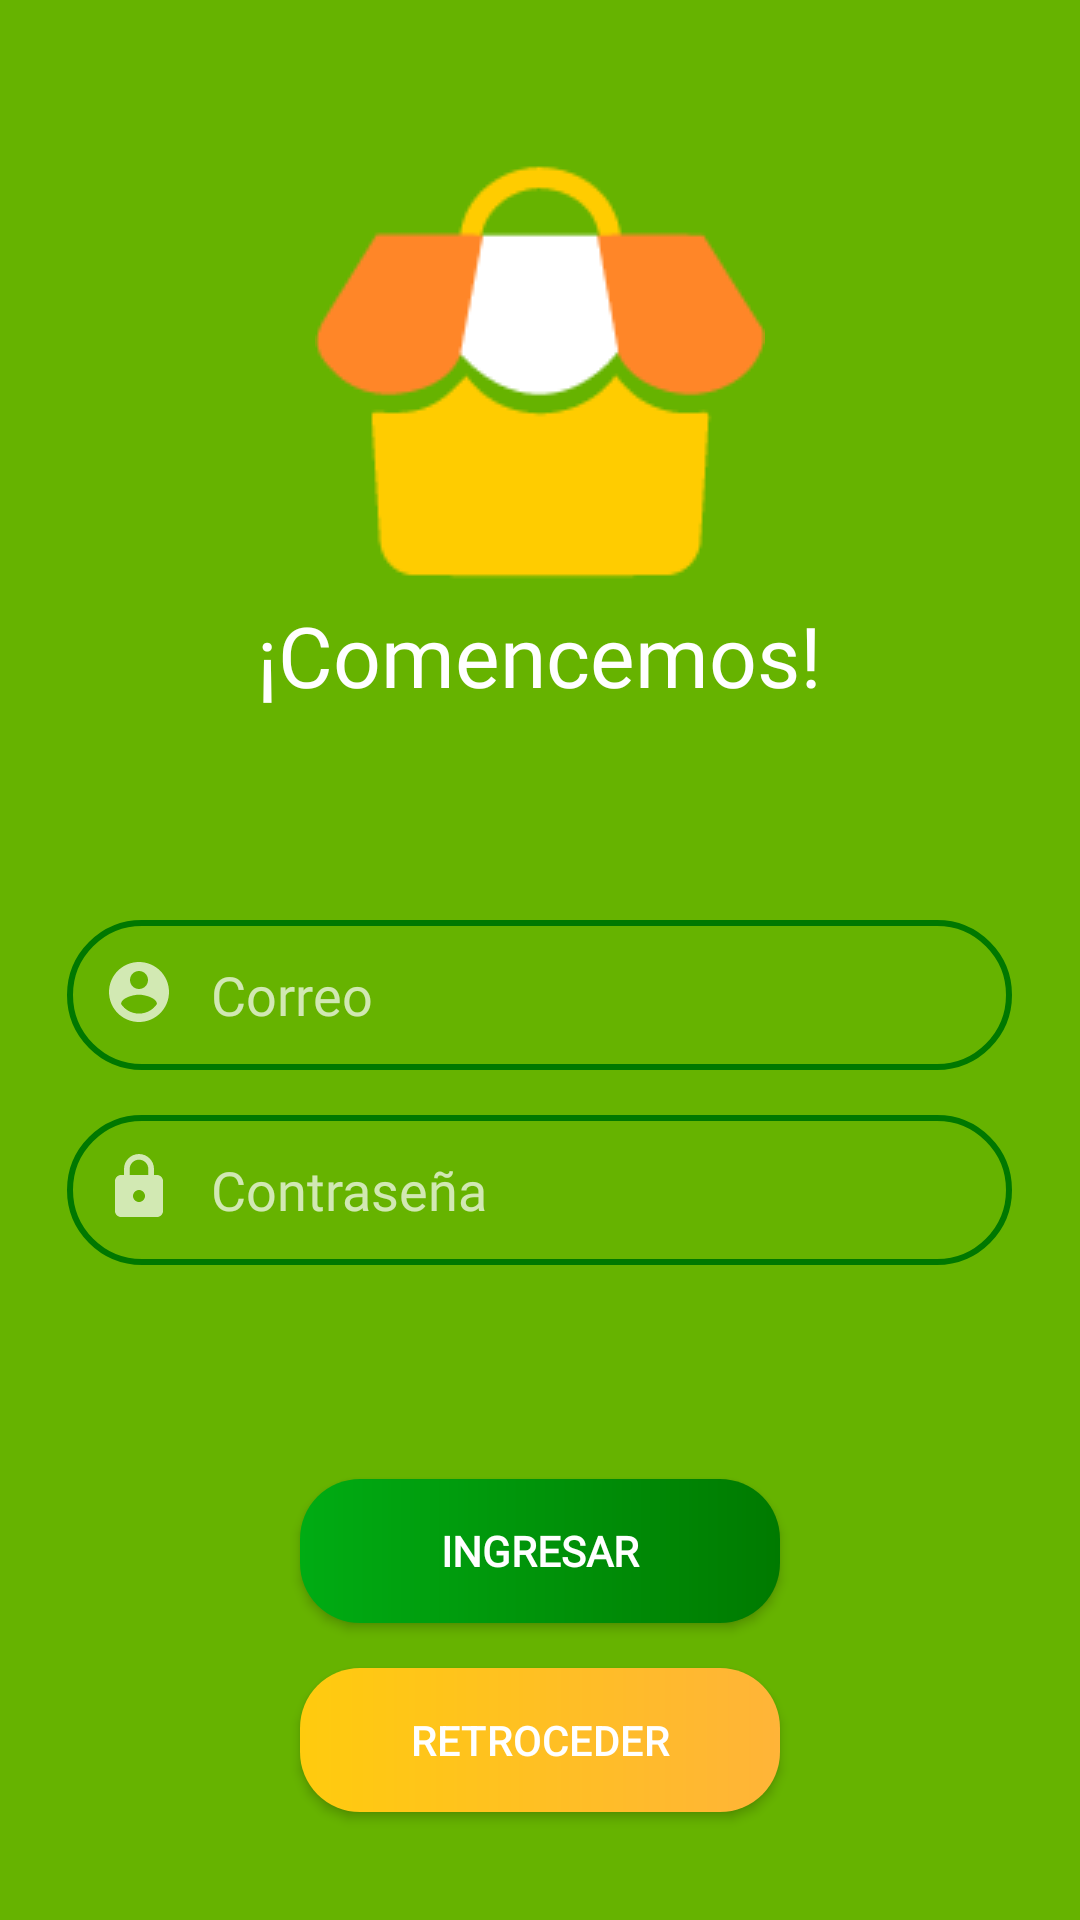

Write the Android layout XML for this screen, with the resource values it uses.
<!-- AndroidManifest.xml: application theme Theme.AppCompat.NoActionBar -->
<!-- res/layout/login_activity.xml -->
<?xml version="1.0" encoding="utf-8"?>
<LinearLayout xmlns:android="http://schemas.android.com/apk/res/android"
    xmlns:app="http://schemas.android.com/apk/res-auto"
    xmlns:tools="http://schemas.android.com/tools"
    android:layout_width="match_parent"
    android:layout_height="match_parent"
    android:orientation="vertical"
    tools:context=".login_MainActivity"
    android:background="#66B300">

    <LinearLayout
        android:layout_width="match_parent"
        android:layout_height="match_parent"
        android:layout_weight="0.8"
        android:gravity="center"
        android:orientation="vertical">

        <ImageView
            android:id="@+id/imageView2"
            android:layout_width="match_parent"
            android:layout_height="wrap_content"
            app:srcCompat="@drawable/logo" />

        <TextView
            android:id="@+id/textView2"
            android:layout_width="wrap_content"
            android:layout_height="wrap_content"
            android:fontFamily="@font/sanssemibold"
            android:text="¡Comencemos!"
            android:textColor="@color/white"
            android:textSize="28dp" />
    </LinearLayout>

    <LinearLayout
        android:layout_width="match_parent"
        android:layout_height="match_parent"
        android:orientation="vertical"
        android:gravity="center"
        android:layout_weight="1.1">

        <EditText
            android:id="@+id/txtUsuario"
            android:layout_width="wrap_content"
            android:layout_height="wrap_content"
            android:layout_marginBottom="15dp"
            android:background="@drawable/custom_input"
            android:drawableStart="@drawable/ic_usuario"
            android:drawablePadding="10dp"
            android:ems="15"
            android:fontFamily="@font/sanssemibold"
            android:hint="Correo"
            android:inputType="textPersonName"
            android:padding="12dp" />
        <EditText
            android:id="@+id/txtPass"
            android:layout_width="wrap_content"
            android:layout_height="wrap_content"
            android:background="@drawable/custom_input"
            android:drawableStart="@drawable/ic_lock"
            android:drawablePadding="10dp"
            android:padding="12dp"
            android:ems="15"
            android:inputType="textPersonName"
            android:fontFamily="@font/sanssemibold"
            android:hint="Contraseña"
            android:password="true"
            />
    </LinearLayout>

    <LinearLayout
        android:layout_width="match_parent"
        android:layout_height="match_parent"
        android:orientation="vertical"
        android:layout_weight="1"
        android:gravity="center">

        <Button
            android:id="@+id/btnLogin"
            android:layout_width="160dp"
            android:layout_height="wrap_content"
            android:layout_margin="15dp"
            android:background="@drawable/custom_button3"
            android:fontFamily="@font/sanssemibold"
            android:onClick="procesar"
            android:text="INGRESAR"
            android:textSize="14sp"
            android:textStyle="bold" />
        <Button
            android:id="@+id/button2"
            android:layout_width="160dp"
            android:layout_height="wrap_content"
            android:background="@drawable/custom_button2"
            android:onClick="goToFirst"
            android:text="RETROCEDER" />
    </LinearLayout>
</LinearLayout>
<!-- resources referenced by this layout -->
<resources>
  <color name="white">#FFFFFFFF</color>
  <!-- drawable custom_button2 (drawable) -->
  <?xml version="1.0" encoding="utf-8"?>
  <shape xmlns:android="http://schemas.android.com/apk/res/android">
      <gradient
          android:startColor="#FFCB0E"
  
          android:endColor="#FFB438"
          android:angle="0"/>
      <corners
          android:radius="20dp"/>
  </shape>
  <!-- drawable custom_button3 (drawable) -->
  <?xml version="1.0" encoding="utf-8"?>
  <shape xmlns:android="http://schemas.android.com/apk/res/android">
      <gradient
          android:startColor="#00AC13"
  
          android:endColor="#007A00"
          android:angle="0"/>
      <corners
          android:radius="20dp"/>
  </shape>
  <!-- drawable custom_input (drawable) -->
  <?xml version="1.0" encoding="utf-8"?>
  <selector xmlns:android="http://schemas.android.com/apk/res/android">
      <item android:state_enabled="true" android:state_focused="true">
          <shape android:shape="rectangle">
              <solid android:color="#66B300"/>
              <corners android:radius="50dp"/>
              <stroke android:color="@color/white" android:width="1dp"/>
          </shape>
      </item>>
  
  
      <item android:state_enabled="true">
          <shape android:shape="rectangle">
              <solid android:color="#66B300"/>
              <corners android:radius="50dp"/>
              <stroke android:color="#007800" android:width="2dp"/>
          </shape>
      </item>>
  </selector>
  <!-- drawable ic_lock (drawable) -->
  <vector xmlns:android="http://schemas.android.com/apk/res/android"
      android:width="26dp"
      android:height="26dp"
      android:viewportWidth="26"
      android:viewportHeight="26"
      android:tint="?attr/colorControlNormal">
    <path
        android:fillColor="@android:color/white"
        android:pathData="M18,8h-1L17,6c0,-2.76 -2.24,-5 -5,-5S7,3.24 7,6v2L6,8c-1.1,0 -2,0.9 -2,2v10c0,1.1 0.9,2 2,2h12c1.1,0 2,-0.9 2,-2L20,10c0,-1.1 -0.9,-2 -2,-2zM12,17c-1.1,0 -2,-0.9 -2,-2s0.9,-2 2,-2 2,0.9 2,2 -0.9,2 -2,2zM15.1,8L8.9,8L8.9,6c0,-1.71 1.39,-3.1 3.1,-3.1 1.71,0 3.1,1.39 3.1,3.1v2z"/>
  </vector>
  <!-- drawable ic_usuario (drawable) -->
  <vector xmlns:android="http://schemas.android.com/apk/res/android"
      android:width="26dp"
      android:height="26dp"
      android:viewportWidth="26"
      android:viewportHeight="26"
      android:tint="?attr/colorControlNormal">
    <path
        android:fillColor="#007800"
        android:pathData="M12,2C6.48,2 2,6.48 2,12s4.48,10 10,10 10,-4.48 10,-10S17.52,2 12,2zM12,5c1.66,0 3,1.34 3,3s-1.34,3 -3,3 -3,-1.34 -3,-3 1.34,-3 3,-3zM12,19.2c-2.5,0 -4.71,-1.28 -6,-3.22 0.03,-1.99 4,-3.08 6,-3.08 1.99,0 5.97,1.09 6,3.08 -1.29,1.94 -3.5,3.22 -6,3.22z"/>
  </vector>
  <!-- drawable logo: png bitmap (drawable, 2595 bytes) -->
</resources>
